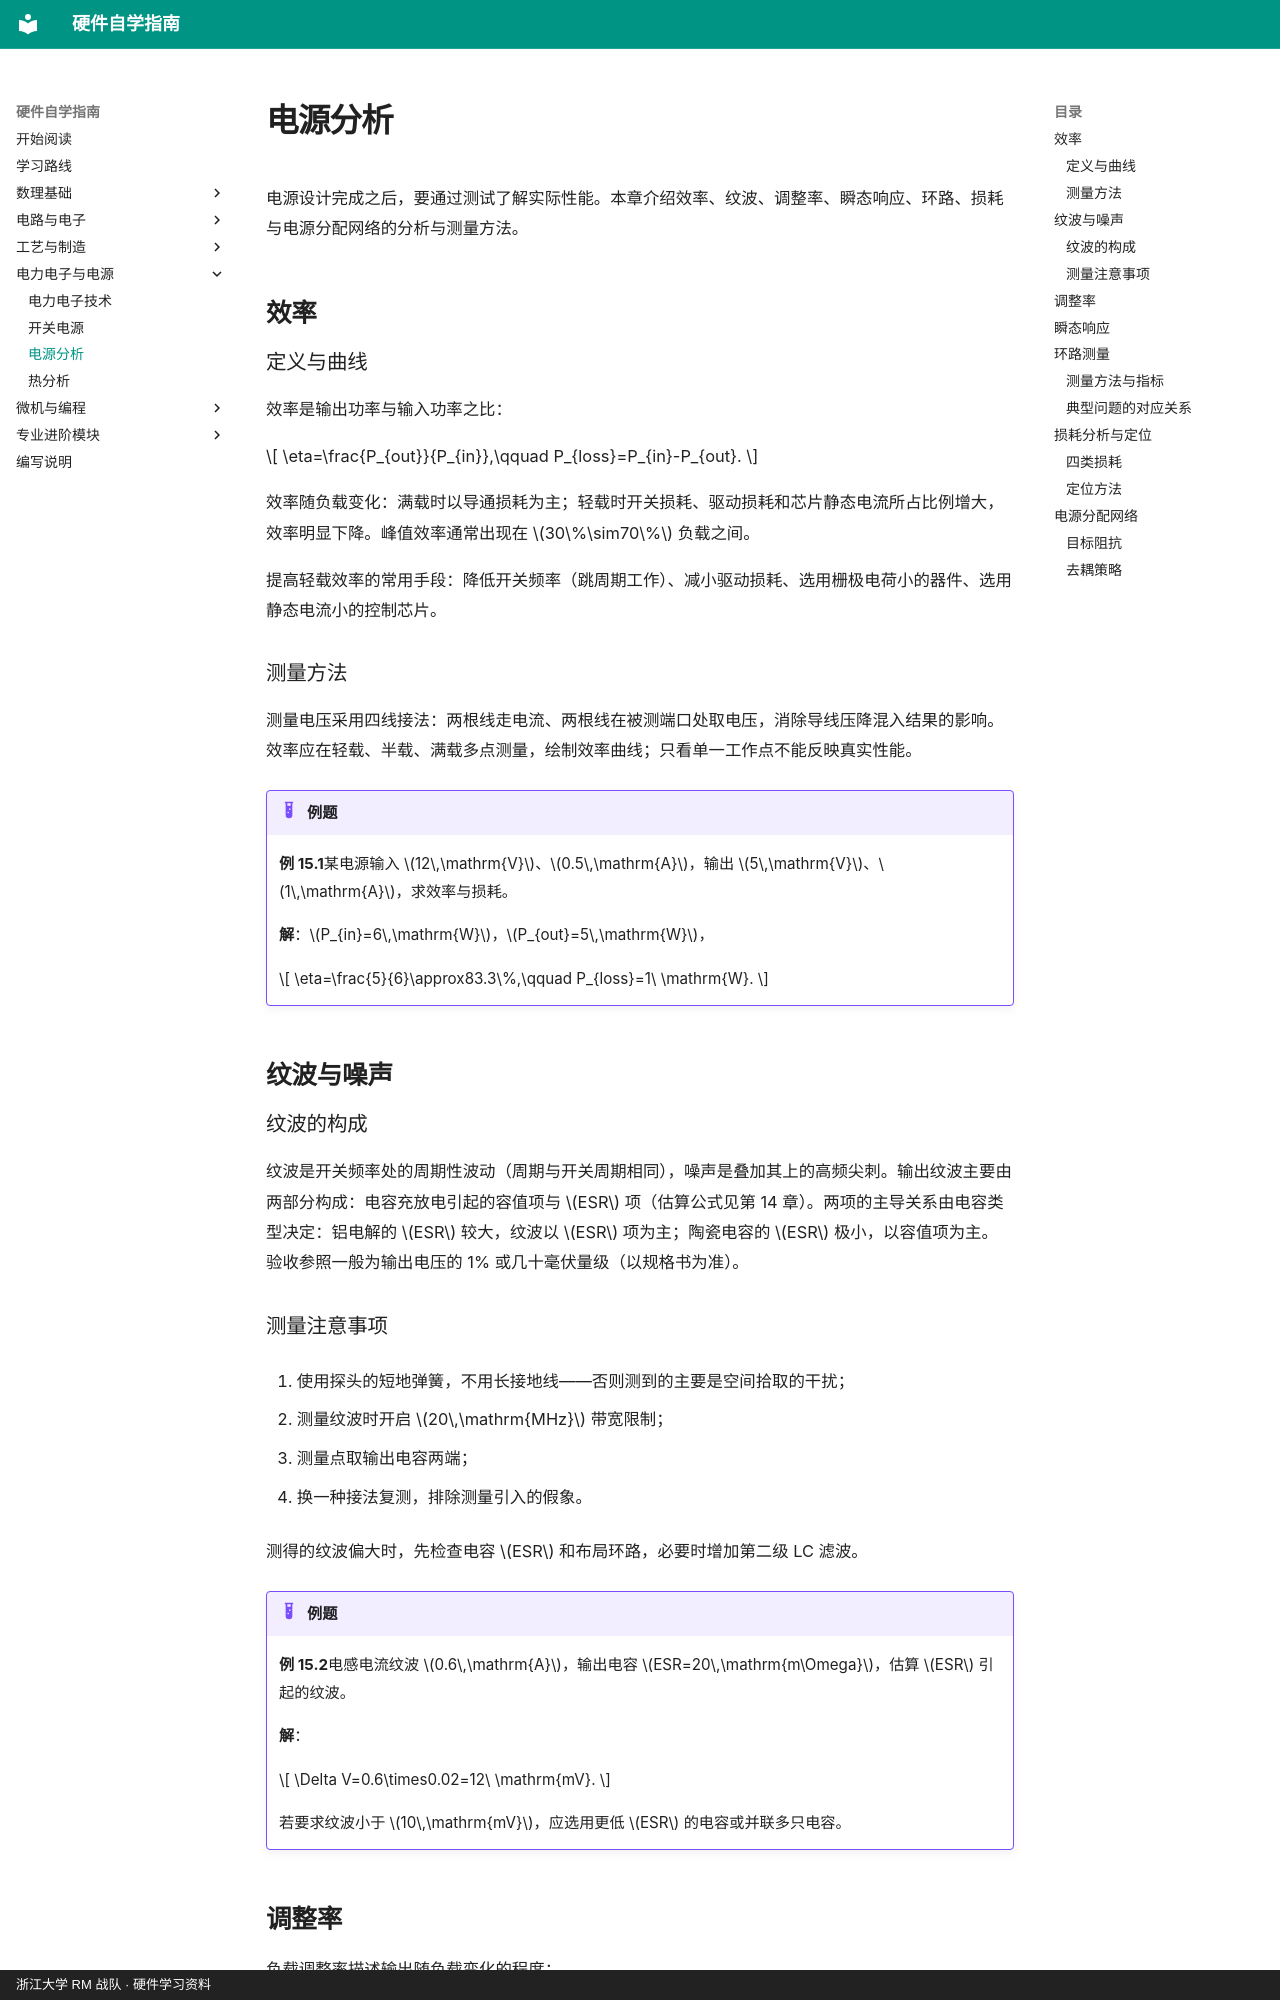

repository: yangl0610/hardware-self-learning · page: chapters/ch15/index.html · generator: mkdocs · copyright: 浙江大学 RM 战队 · 硬件学习资料

# 电源分析

电源设计完成之后，要通过测试了解实际性能。本章介绍效率、纹波、调整率、瞬态响应、环路、损耗与电源分配网络的分析与测量方法。

## 效率

### 定义与曲线

效率是输出功率与输入功率之比：

$$
\eta=\frac{P_{out}}{P_{in}},\qquad
P_{loss}=P_{in}-P_{out}.
$$



效率随负载变化：满载时以导通损耗为主；轻载时开关损耗、驱动损耗和芯片静态电流所占比例增大，效率明显下降。峰值效率通常出现在 $30\%\sim70\%$ 负载之间。

提高轻载效率的常用手段：降低开关频率（跳周期工作）、减小驱动损耗、选用栅极电荷小的器件、选用静态电流小的控制芯片。

### 测量方法

测量电压采用四线接法：两根线走电流、两根线在被测端口处取电压，消除导线压降混入结果的影响。效率应在轻载、半载、满载多点测量，绘制效率曲线；只看单一工作点不能反映真实性能。

!!! example "例题"

    **例 15.1**某电源输入 $12\,\mathrm{V}$、$0.5\,\mathrm{A}$，输出 $5\,\mathrm{V}$、$1\,\mathrm{A}$，求效率与损耗。

    **解**：$P_{in}=6\,\mathrm{W}$，$P_{out}=5\,\mathrm{W}$，

    $$
    \eta=\frac{5}{6}\approx83.3\%,\qquad P_{loss}=1\ \mathrm{W}.
    $$

## 纹波与噪声

### 纹波的构成

纹波是开关频率处的周期性波动（周期与开关周期相同），噪声是叠加其上的高频尖刺。输出纹波主要由两部分构成：电容充放电引起的容值项与 $ESR$ 项（估算公式见第 14 章）。两项的主导关系由电容类型决定：铝电解的 $ESR$ 较大，纹波以 $ESR$ 项为主；陶瓷电容的 $ESR$ 极小，以容值项为主。验收参照一般为输出电压的 1% 或几十毫伏量级（以规格书为准）。

### 测量注意事项

1.  使用探头的短地弹簧，不用长接地线——否则测到的主要是空间拾取的干扰；

2.  测量纹波时开启 $20\,\mathrm{MHz}$ 带宽限制；

3.  测量点取输出电容两端；

4.  换一种接法复测，排除测量引入的假象。

测得的纹波偏大时，先检查电容 $ESR$ 和布局环路，必要时增加第二级 LC 滤波。

!!! example "例题"

    **例 15.2**电感电流纹波 $0.6\,\mathrm{A}$，输出电容 $ESR=20\,\mathrm{m\Omega}$，估算 $ESR$ 引起的纹波。

    **解**：

    $$
    \Delta V=0.6\times0.02=12\ \mathrm{mV}.
    $$

     若要求纹波小于 $10\,\mathrm{mV}$，应选用更低 $ESR$ 的电容或并联多只电容。
